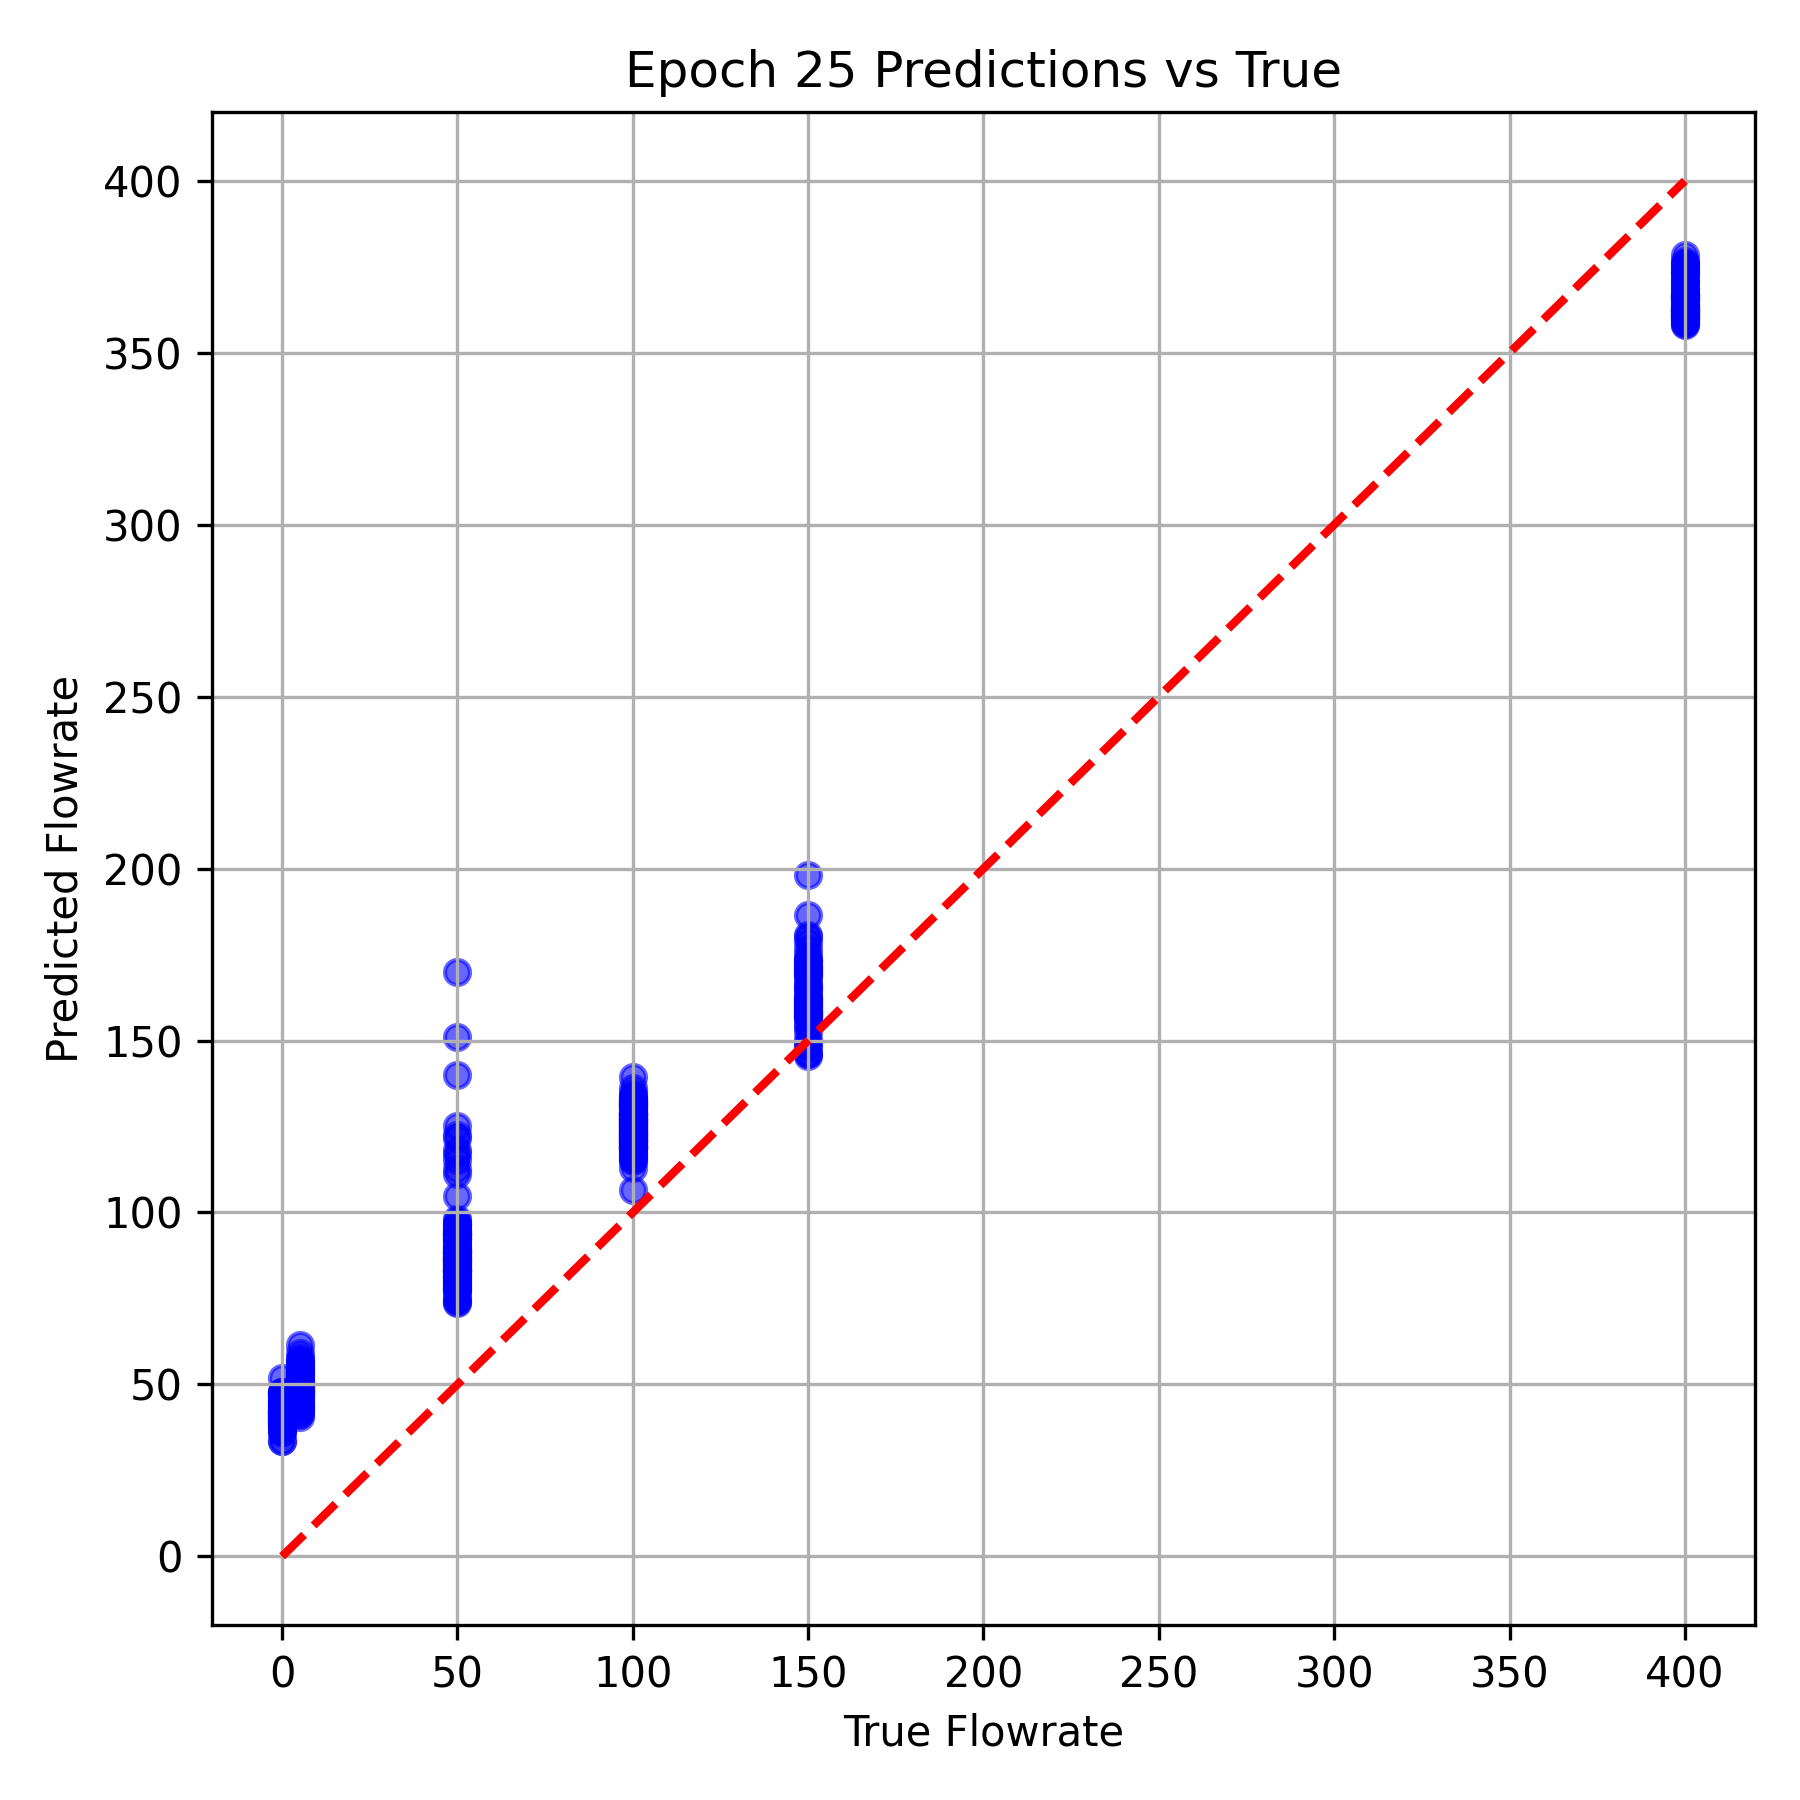

Source data for this figure (header and first rows):
True Flowrate, Predicted Flowrate
400.0, 363.4
50.0, 83.44
100.0, 126.5
100.0, 130.6
50.0, 116.9
50.0, 93.53
400.0, 362.1
100.0, 121.8
50.0, 151.1
150.0, 154.4
5.0, 52.25
400.0, 375.9
50.0, 88.4
50.0, 111.1
100.0, 120.8
400.0, 368.4
150.0, 158
0.0, 41.41
0.0, 45.77
5.0, 46.58
150.0, 171.5
5.0, 45.02
400.0, 362.3
100.0, 124.7
100.0, 123.5
100.0, 127.5
100.0, 126.6
400.0, 370.9
400.0, 365.7
50.0, 88.68
5.0, 50.65
100.0, 126.6
50.0, 80.75
100.0, 132.9
0.0, 42.19
50.0, 79.97
150.0, 198.2
100.0, 132.9
100.0, 118.7
400.0, 359.1
150.0, 173.3
5.0, 61.36
100.0, 128.4
5.0, 46.58
100.0, 131.8
150.0, 160.9
400.0, 362.3
100.0, 121.7
50.0, 83.18
50.0, 121.7
5.0, 47.44
100.0, 127.8
150.0, 157.8
150.0, 165.7
50.0, 81.2
100.0, 126.4
50.0, 82.7
400.0, 358.2
400.0, 374.5
0.0, 41.73
... 324 more rows
